Dataset: DataSet (GitHub, arkalim/Deep-Learning). Classes: ball, left, return, right, stop.

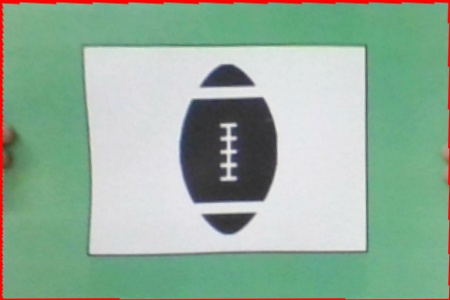
Label: ball

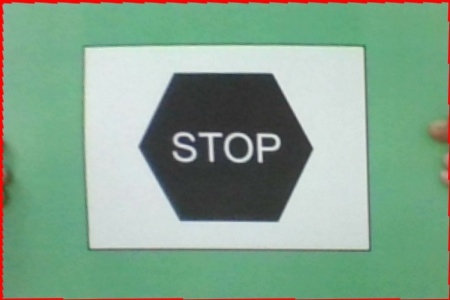
Label: stop

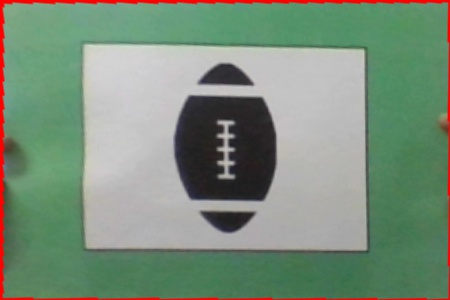
Label: ball

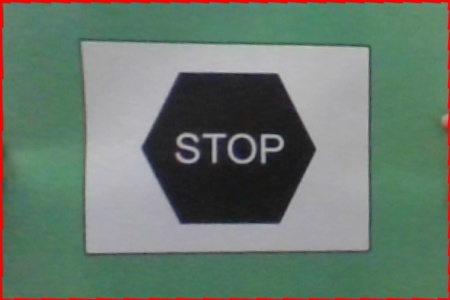
Label: stop

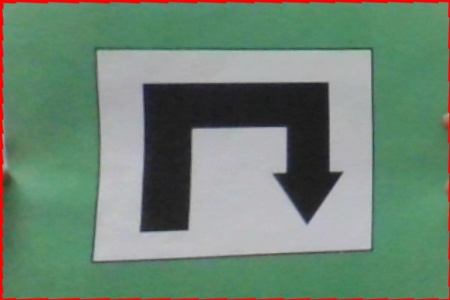
Label: return

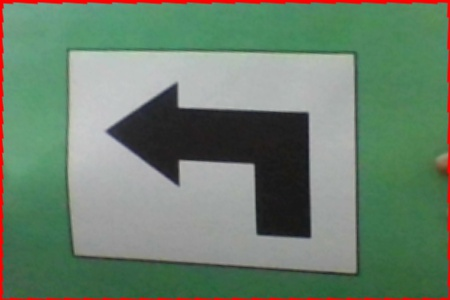
Label: left
